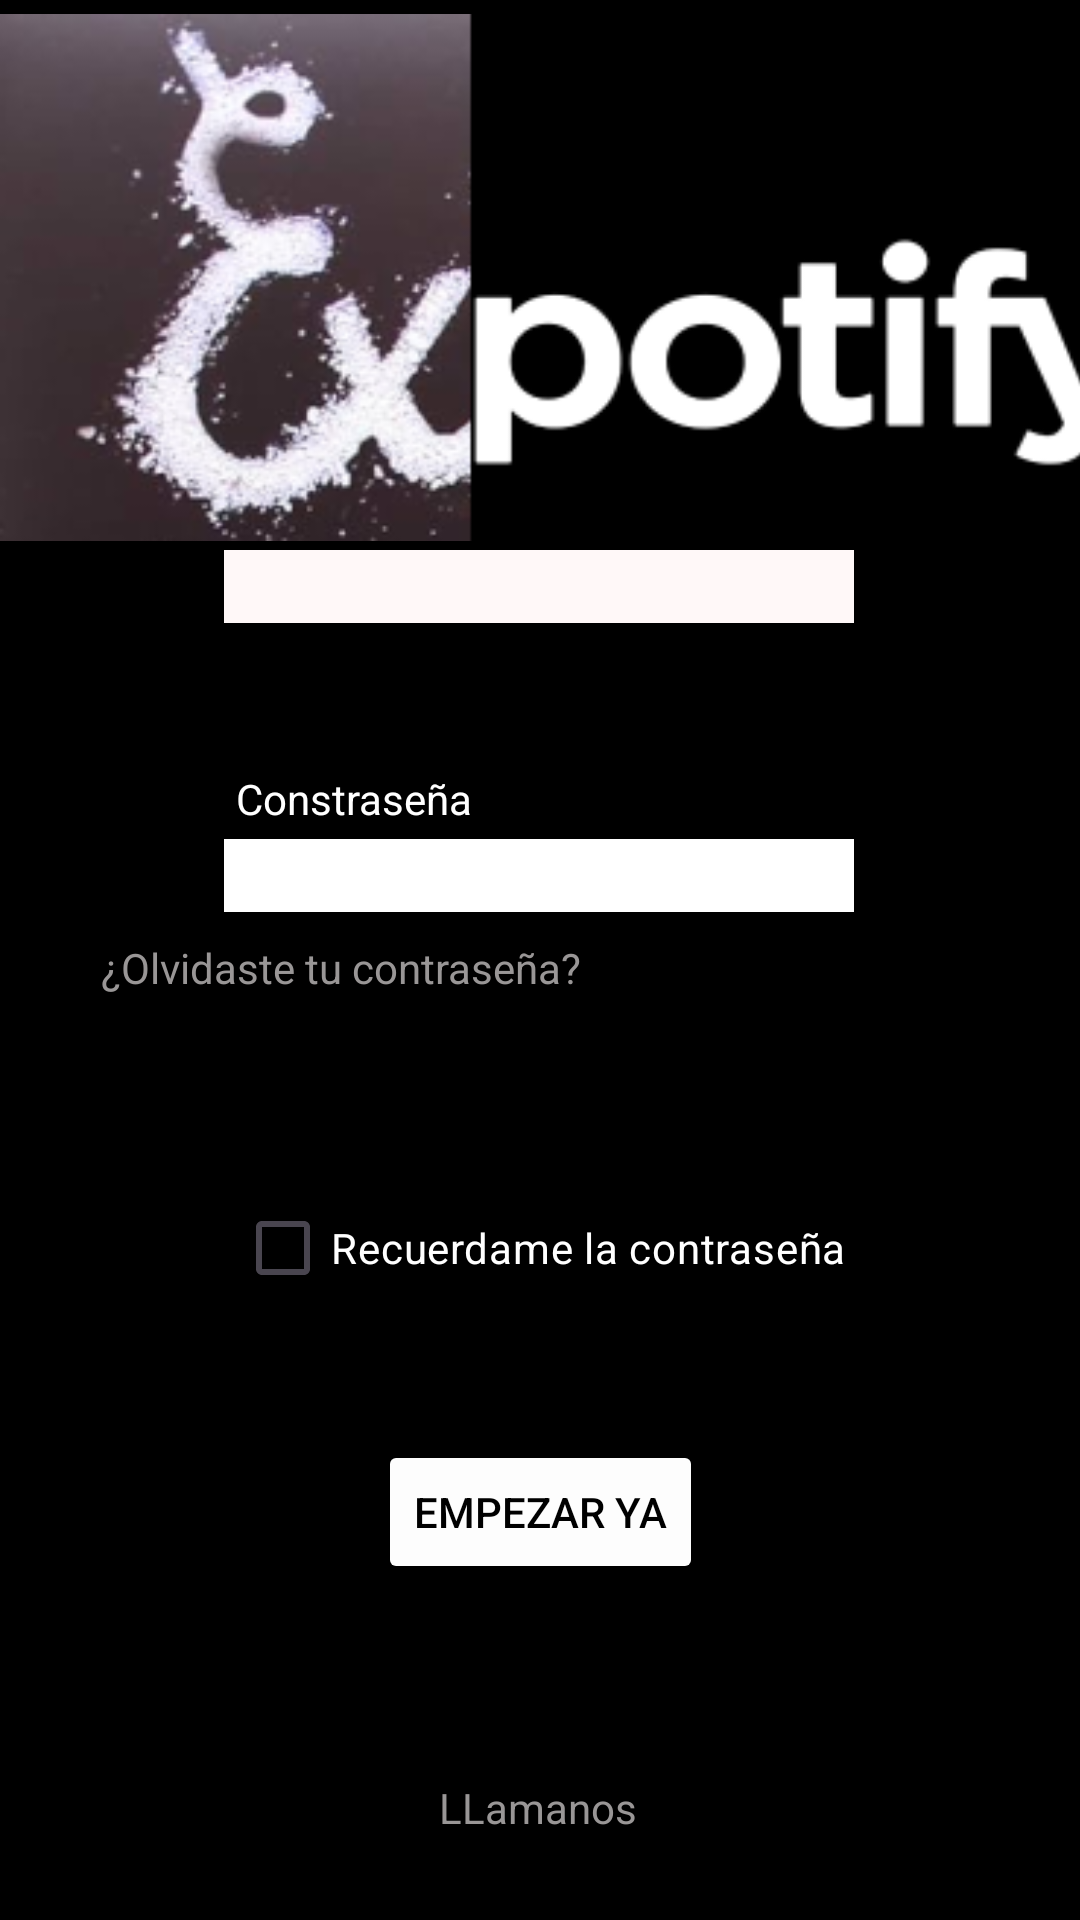

This screen was rendered from an Android layout file. Write that file and the resources it references.
<!-- AndroidManifest.xml: application theme Theme.Proyecto_2segundotrimestre -->
<!-- res/layout/login.xml -->
<?xml version="1.0" encoding="utf-8"?>
<androidx.constraintlayout.widget.ConstraintLayout xmlns:android="http://schemas.android.com/apk/res/android"
    xmlns:app="http://schemas.android.com/apk/res-auto"
    xmlns:tools="http://schemas.android.com/tools"
    android:layout_width="match_parent"
    android:layout_height="match_parent"
    android:background="@color/black"
    android:backgroundTint="@color/black"
    android:foregroundTint="#000000">

    <ImageView
        android:id="@+id/Logo"
        android:layout_width="419dp"
        android:layout_height="185dp"
        app:layout_constraintEnd_toEndOf="parent"
        app:layout_constraintHorizontal_bias="0.0"
        app:layout_constraintStart_toStartOf="parent"
        app:layout_constraintTop_toTopOf="parent"
        app:srcCompat="@drawable/groupo" />

    <EditText
        android:id="@+id/get_password"
        android:layout_width="wrap_content"
        android:layout_height="wrap_content"
        android:layout_marginBottom="88dp"
        android:background="#FFFFFF"
        android:backgroundTint="#FFFFFF"
        android:ems="10"
        android:inputType="textPassword"
        android:textColor="#000000"
        app:layout_constraintBottom_toTopOf="@+id/checkBox"
        app:layout_constraintEnd_toEndOf="parent"
        app:layout_constraintHorizontal_bias="0.497"
        app:layout_constraintStart_toStartOf="parent" />

    <TextView
        android:id="@+id/password"
        android:layout_width="wrap_content"
        android:layout_height="wrap_content"
        android:layout_marginStart="4dp"
        android:layout_marginBottom="4dp"
        android:text="Constraseña"
        android:textColor="#FFFFFF"
        app:layout_constraintBottom_toTopOf="@+id/get_password"
        app:layout_constraintStart_toStartOf="@+id/get_password" />

    <TextView
        android:id="@+id/forgot_password"
        android:layout_width="wrap_content"
        android:layout_height="wrap_content"
        android:layout_marginEnd="88dp"
        android:text="¿Olvidaste tu contraseña?"
        android:textColor="#999696"
        app:layout_constraintBottom_toTopOf="@+id/checkBox"
        app:layout_constraintEnd_toEndOf="@+id/checkBox"
        app:layout_constraintTop_toBottomOf="@+id/get_password"
        app:layout_constraintVertical_bias="0.13" />

    <EditText
        android:id="@+id/get_user"
        android:layout_width="wrap_content"
        android:layout_height="wrap_content"
        android:layout_marginBottom="72dp"
        android:background="#FFFFFF"
        android:backgroundTint="#FFF8F8"
        android:ems="10"
        android:inputType="textEmailAddress"
        android:textColor="#000000"
        app:layout_constraintBottom_toTopOf="@+id/get_password"
        app:layout_constraintEnd_toEndOf="parent"
        app:layout_constraintHorizontal_bias="0.497"
        app:layout_constraintStart_toStartOf="parent" />

    <TextView
        android:id="@+id/llamanos"
        android:layout_width="wrap_content"
        android:layout_height="wrap_content"
        android:layout_marginBottom="28dp"
        android:text="LLamanos"
        android:textColor="#999696"
        app:layout_constraintBottom_toBottomOf="parent"
        app:layout_constraintEnd_toEndOf="parent"
        app:layout_constraintHorizontal_bias="0.498"
        app:layout_constraintStart_toStartOf="parent" />

    <TextView
        android:id="@+id/User"
        android:layout_width="wrap_content"
        android:layout_height="wrap_content"
        android:layout_marginStart="4dp"
        android:layout_marginBottom="7dp"
        android:text="Usuario"
        android:textColor="#FFFFFF"
        app:layout_constraintBottom_toTopOf="@+id/get_user"
        app:layout_constraintStart_toStartOf="@+id/get_user"
        app:layout_constraintTop_toBottomOf="@+id/Logo"
        app:layout_constraintVertical_bias="1.0" />

    <CheckBox
        android:id="@+id/checkBox"
        android:layout_width="wrap_content"
        android:layout_height="wrap_content"
        android:layout_marginBottom="200dp"
        android:text="Recuerdame la contraseña"
        android:textColor="#FFFFFF"
        app:layout_constraintBottom_toBottomOf="parent"
        app:layout_constraintEnd_toEndOf="parent"
        app:layout_constraintStart_toStartOf="parent" />

    <Button
        android:id="@+id/boton_registro"
        android:layout_width="wrap_content"
        android:layout_height="wrap_content"
        android:layout_marginTop="38dp"
        android:backgroundTint="#FDFDFD"
        android:text="Empezar ya"
        android:textColor="#000000"
        app:layout_constraintBottom_toBottomOf="parent"
        app:layout_constraintEnd_toEndOf="parent"
        app:layout_constraintStart_toStartOf="parent"
        app:layout_constraintTop_toBottomOf="@+id/checkBox"
        app:layout_constraintVertical_bias="0.017" />

</androidx.constraintlayout.widget.ConstraintLayout>
<!-- resources referenced by this layout -->
<resources>
  <!-- drawable groupo: png bitmap (drawable, 50907 bytes) -->
  <style name="Theme.Proyecto_2segundotrimestre" parent="Base.Theme.Proyecto_2segundotrimestre" />
  <style name="Base.Theme.Proyecto_2segundotrimestre" parent="Theme.Material3.DayNight.NoActionBar">
          
          
      </style>
  <!-- not gathered from this repository: default colours our renderer supplied (Android Studio template values) -->
  <color name="black">#FF000000</color>
</resources>
